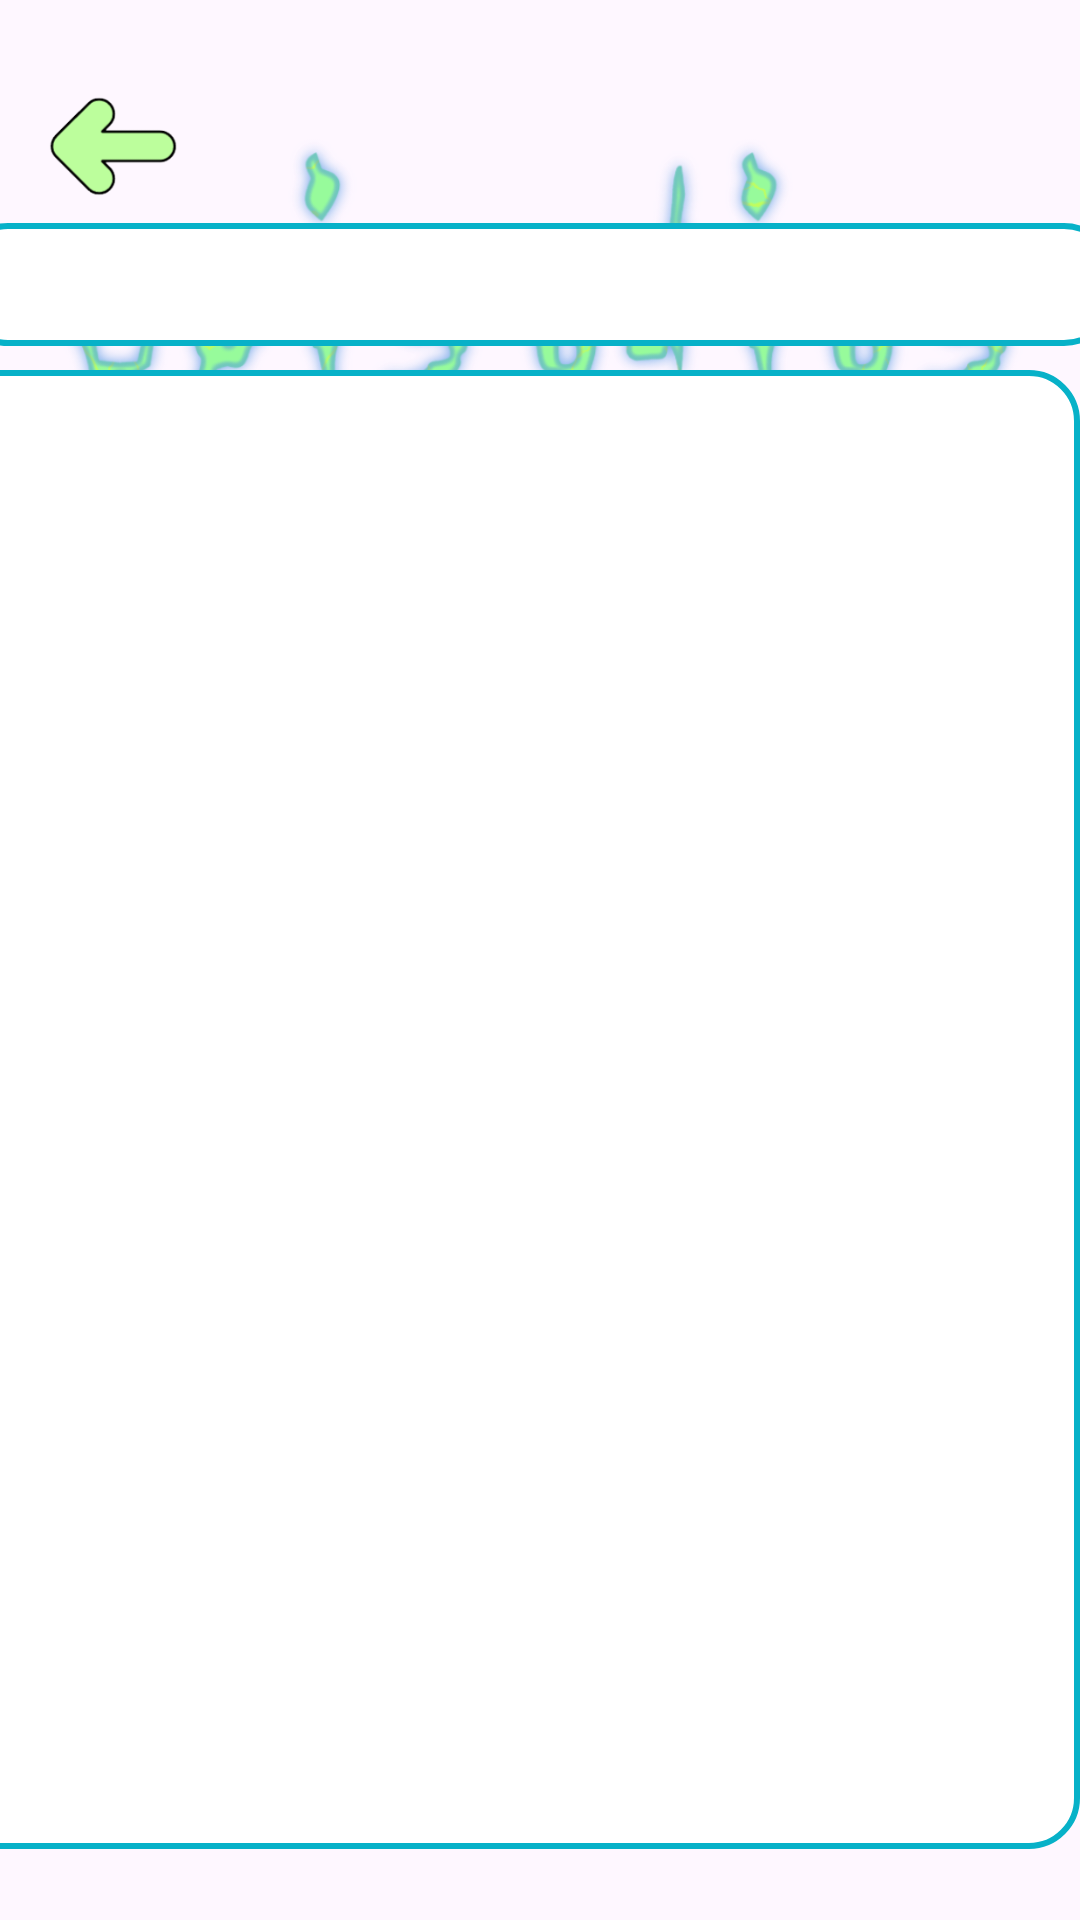

This screen was rendered from an Android layout file. Write that file and the resources it references.
<!-- AndroidManifest.xml: application theme Theme.APIRickYMorty -->
<!-- res/layout/activity_select_episodios.xml -->
<?xml version="1.0" encoding="utf-8"?>
<androidx.constraintlayout.widget.ConstraintLayout xmlns:android="http://schemas.android.com/apk/res/android"
    xmlns:app="http://schemas.android.com/apk/res-auto"
    xmlns:tools="http://schemas.android.com/tools"
    android:id="@+id/main"
    android:layout_width="match_parent"
    android:layout_height="match_parent"
    tools:context=".view.SelectEpisodiosActivity">

    <ImageView
        android:id="@+id/ivEpisodio"
        android:layout_width="399dp"
        android:layout_height="144dp"
        android:layout_marginStart="83dp"
        android:layout_marginEnd="84dp"
        app:layout_constraintBottom_toBottomOf="parent"
        app:layout_constraintEnd_toEndOf="parent"
        app:layout_constraintHorizontal_bias="0.496"
        app:layout_constraintStart_toStartOf="parent"
        app:layout_constraintTop_toTopOf="parent"
        app:layout_constraintVertical_bias="0.061"
        app:srcCompat="@drawable/episodiosnuevo" />

    <Spinner
        android:id="@+id/spinnerTemp"
        style="@style/CustomSpinnerStyle"
        android:layout_width="386dp"
        android:layout_height="41dp"
        android:layout_marginStart="22dp"
        android:layout_marginEnd="22dp"
        android:layout_marginBottom="8dp"
        app:layout_constraintBottom_toTopOf="@+id/recyclerEpisodios"
        app:layout_constraintEnd_toEndOf="parent"
        app:layout_constraintHorizontal_bias="0.526"
        app:layout_constraintStart_toStartOf="parent"
        tools:ignore="MissingConstraints" />

    <androidx.recyclerview.widget.RecyclerView
        android:id="@+id/recyclerEpisodios"
        android:layout_width="388dp"
        android:layout_height="493dp"
        android:layout_margin="16dp"
        android:background="@drawable/recycler_background"
        android:padding="8dp"
        app:layout_constraintBottom_toBottomOf="parent"
        app:layout_constraintEnd_toEndOf="parent"
        app:layout_constraintHorizontal_bias="0.739"
        app:layout_constraintStart_toStartOf="parent"
        app:layout_constraintTop_toTopOf="parent"
        app:layout_constraintVertical_bias="0.932" />

    <ImageButton
        android:id="@+id/btnVolver"
        android:layout_width="48dp"
        android:layout_height="48dp"
        android:layout_gravity="start"
        android:background="?android:attr/selectableItemBackground"
        android:scaleType="centerInside"
        android:src="@drawable/flecha"
        app:layout_constraintBottom_toBottomOf="parent"
        app:layout_constraintEnd_toEndOf="parent"
        app:layout_constraintHorizontal_bias="0.044"
        app:layout_constraintStart_toStartOf="parent"
        app:layout_constraintTop_toTopOf="parent"
        app:layout_constraintVertical_bias="0.042"
        tools:ignore="MissingConstraints" />


</androidx.constraintlayout.widget.ConstraintLayout>
<!-- resources referenced by this layout -->
<resources>
  <!-- drawable episodiosnuevo: png bitmap (drawable, 256926 bytes) -->
  <!-- drawable flecha: png bitmap (drawable, 5096 bytes) -->
  <!-- drawable recycler_background (drawable) -->
  <shape xmlns:android="http://schemas.android.com/apk/res/android">
      <solid android:color="#FFFFFF"/>
  
      <stroke
          android:color="@color/azul"
      android:width="2dp"/>
  
      <corners android:radius="16dp"/>
      <padding
          android:left="8dp"
          android:top="8dp"
          android:right="8dp"
          android:bottom="8dp"/>
  </shape>
  <style name="CustomSpinnerStyle">
          <item name="android:background">@drawable/spinner_background</item>
          <item name="android:textColor">#333333</item>
          <item name="android:textSize">16sp</item>
          <item name="android:padding">8dp</item>
      </style>
  <style name="Theme.APIRickYMorty" parent="Base.Theme.APIRickYMorty" />
  <color name="azul">#07b1c8</color>
  <!-- drawable spinner_background (drawable) -->
  <shape xmlns:android="http://schemas.android.com/apk/res/android">
      <solid android:color="#FFFFFF" />
  
      <stroke
          android:color="@color/azul"
      android:width="2dp" />
  
      <corners android:radius="16dp" />
  
      <padding
          android:left="8dp"
          android:top="8dp"
          android:right="8dp"
          android:bottom="8dp" />
  </shape>
  <style name="Base.Theme.APIRickYMorty" parent="Theme.Material3.DayNight.NoActionBar">
          
          
      </style>
</resources>
